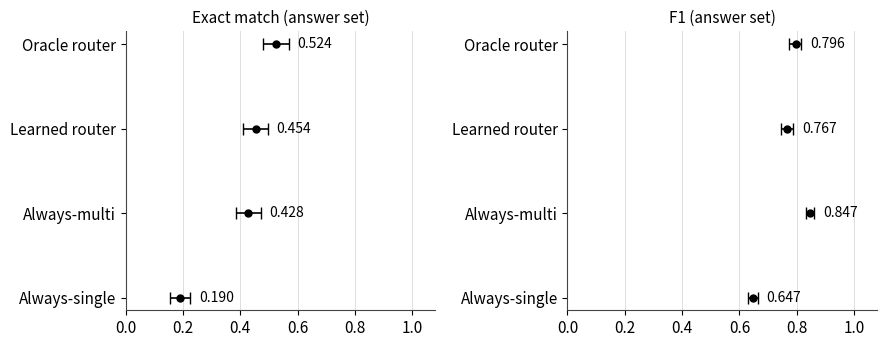
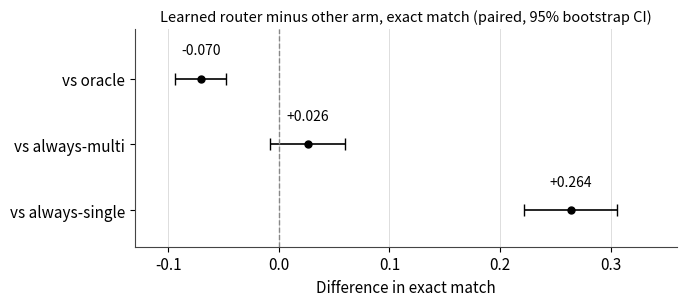

Source code (Python) for these figures, in order:
import matplotlib
matplotlib.use("Agg")
import matplotlib.pyplot as plt

plt.rcParams.update({"font.size": 11, "axes.edgecolor": "#444444"})

# ---------- Figure 1: EM and F1 per arm ----------
arms   = ["Oracle router", "Learned router", "Always-multi", "Always-single"]
em     = [0.524, 0.454, 0.428, 0.190]
em_ci  = [(0.480, 0.568), (0.410, 0.496), (0.386, 0.472), (0.156, 0.226)]
f1     = [0.796, 0.767, 0.847, 0.647]
f1_ci  = [(0.774, 0.816), (0.745, 0.788), (0.832, 0.861), (0.629, 0.665)]

fig, axes = plt.subplots(1, 2, figsize=(9.0, 3.6))
for ax, vals, cis, title in (
    (axes[0], em, em_ci, "Exact match (answer set)"),
    (axes[1], f1, f1_ci, "F1 (answer set)"),
):
    y = list(range(len(arms)))[::-1]
    for yi, v, (lo, hi) in zip(y, vals, cis):
        ax.errorbar(v, yi, xerr=[[v - lo], [hi - v]], fmt="o", color="black",
                    ecolor="black", elinewidth=1.2, capsize=4, markersize=5)
        ax.text(hi + 0.03, yi, f"{v:.3f}", va="center", ha="left", fontsize=10)
    ax.set_yticks(y)
    ax.set_yticklabels(arms)
    ax.set_xlim(0, 1.08)
    ax.set_title(title, fontsize=11)
    ax.grid(axis="x", color="#dddddd", linewidth=0.7)
    ax.set_axisbelow(True)
    for s in ("top", "right"):
        ax.spines[s].set_visible(False)
fig.tight_layout()
fig.savefig("paper2-fig1-em-f1-2026-11-21.png", dpi=200)
plt.close(fig)

# ---------- Figure 2: paired EM differences ----------
rows = [
    ("vs oracle",        -0.070, -0.094, -0.048),
    ("vs always-multi",   0.026, -0.008,  0.060),
    ("vs always-single",  0.264,  0.222,  0.306),
]
fig, ax = plt.subplots(figsize=(7.0, 3.2))
y = [2, 1, 0]
for yi, (name, v, lo, hi) in zip(y, rows):
    ax.errorbar(v, yi, xerr=[[v - lo], [hi - v]], fmt="o", color="black",
                ecolor="black", elinewidth=1.2, capsize=4, markersize=5)
    ax.text(v, yi + 0.32, f"{v:+.3f}", va="bottom", ha="center", fontsize=10)
ax.axvline(0, color="#888888", linestyle="--", linewidth=1.0)
ax.set_yticks(y)
ax.set_yticklabels([r[0] for r in rows])
ax.set_xlim(-0.13, 0.36)
ax.set_ylim(-0.55, 2.75)
ax.set_xlabel("Difference in exact match")
ax.set_title("Learned router minus other arm, exact match (paired, 95% bootstrap CI)", fontsize=10.5)
ax.grid(axis="x", color="#dddddd", linewidth=0.7)
ax.set_axisbelow(True)
for s in ("top", "right"):
    ax.spines[s].set_visible(False)
fig.tight_layout()
fig.savefig("paper2-fig2-paired-diff-2026-11-21.png", dpi=200)
plt.close(fig)
print("figures written")
